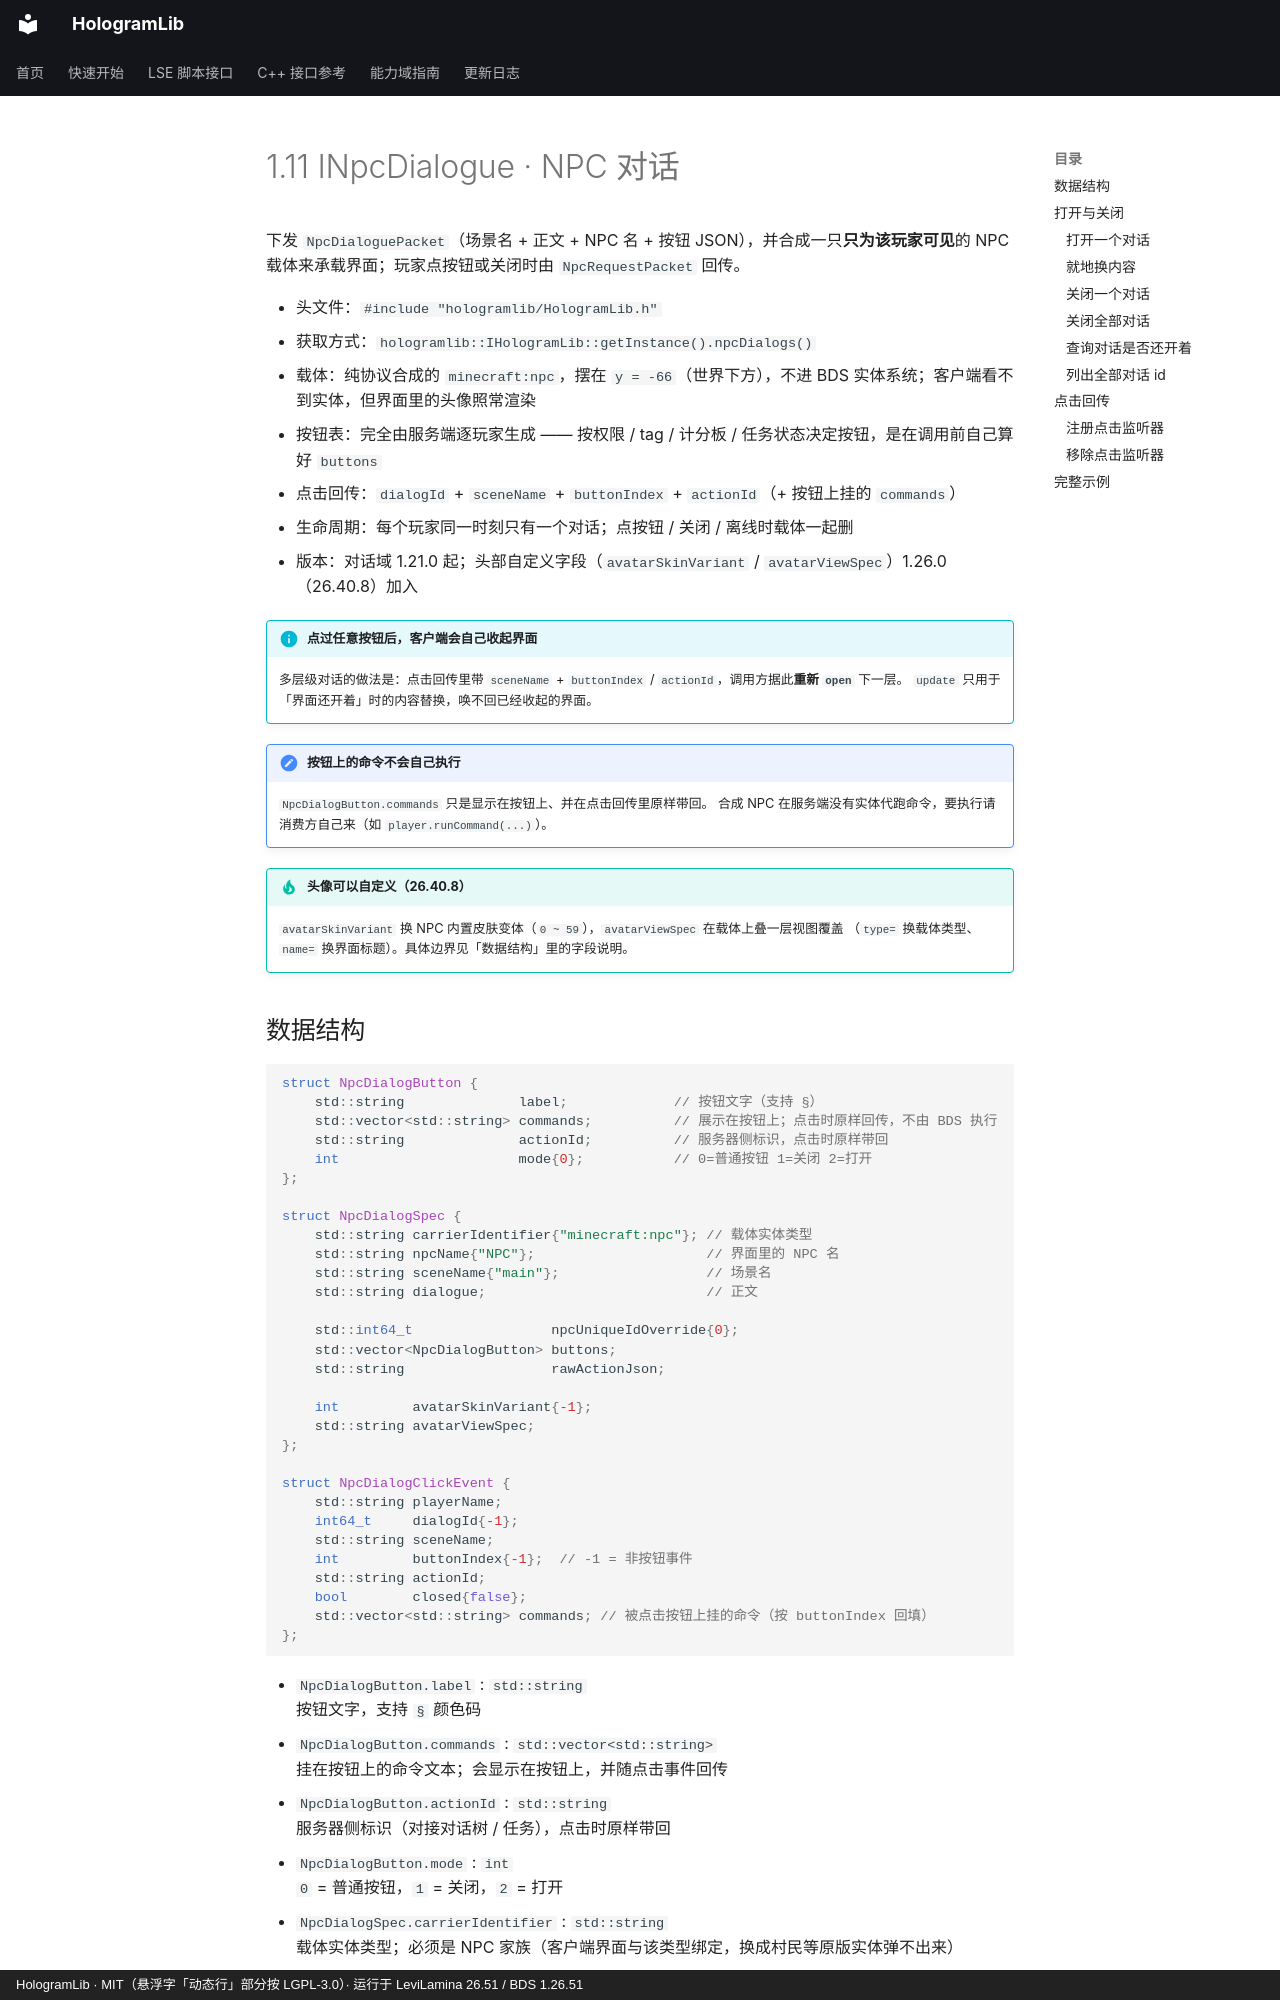

repository: Ieckseyr/HologramLib · page: abi/levilamina/npc-dialogue/index.html · generator: mkdocs · copyright: HologramLib · MIT（悬浮字「动态行」部分按 LGPL-3.0）· 运行于 LeviLamina 26.51 / BDS 1.26.51

# 1.11 INpcDialogue · NPC 对话

下发 `NpcDialoguePacket`（场景名 + 正文 + NPC 名 + 按钮 JSON），并合成一只**只为该玩家可见**的 NPC 载体来承载界面；玩家点按钮或关闭时由 `NpcRequestPacket` 回传。

- 头文件：`#include "hologramlib/HologramLib.h"`
- 获取方式：`hologramlib::IHologramLib::getInstance().npcDialogs()`
- 载体：纯协议合成的 `minecraft:npc`，摆在 `y = -66`（世界下方），不进 BDS 实体系统；客户端看不到实体，但界面里的头像照常渲染
- 按钮表：完全由服务端逐玩家生成 —— 按权限 / tag / 计分板 / 任务状态决定按钮，是在调用前自己算好 `buttons`
- 点击回传：`dialogId` + `sceneName` + `buttonIndex` + `actionId`（+ 按钮上挂的 `commands`）
- 生命周期：每个玩家同一时刻只有一个对话；点按钮 / 关闭 / 离线时载体一起删
- 版本：对话域 1.21.0 起；头部自定义字段（`avatarSkinVariant` / `avatarViewSpec`）1.26.0（26.40.8）加入

!!! info "点过任意按钮后，客户端会自己收起界面"

    多层级对话的做法是：点击回传里带 `sceneName` + `buttonIndex` / `actionId`，调用方据此**重新 `open`** 下一层。
    `update` 只用于「界面还开着」时的内容替换，唤不回已经收起的界面。

!!! note "按钮上的命令不会自己执行"

    `NpcDialogButton.commands` 只是显示在按钮上、并在点击回传里原样带回。
    合成 NPC 在服务端没有实体代跑命令，要执行请消费方自己来（如 `player.runCommand(...)`）。

!!! tip "头像可以自定义（26.40.8）"

    `avatarSkinVariant` 换 NPC 内置皮肤变体（`0 ~ 59`），`avatarViewSpec` 在载体上叠一层视图覆盖
    （`type=` 换载体类型、`name=` 换界面标题）。具体边界见「数据结构」里的字段说明。
